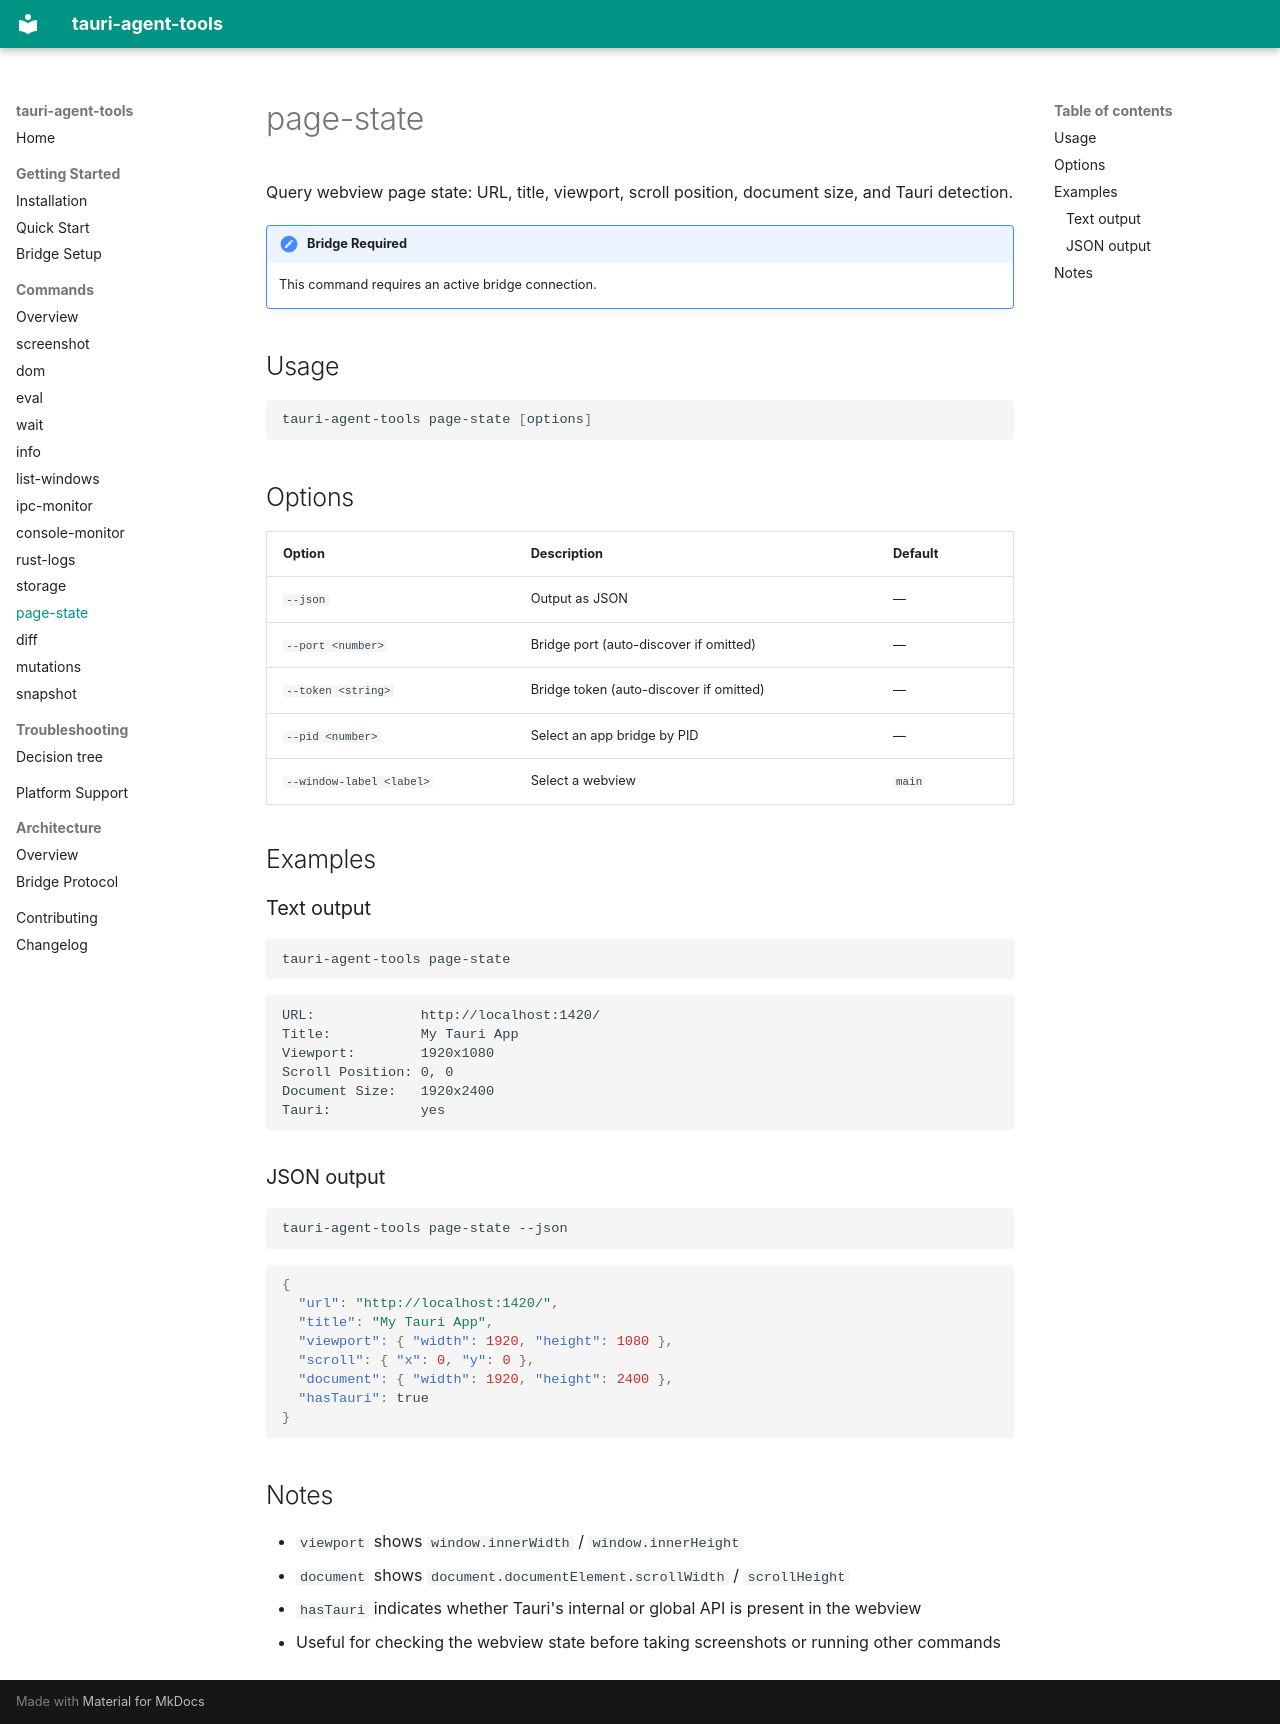

repository: cesarandreslopez/tauri-agent-tools · page: commands/page-state/index.html · generator: mkdocs

# page-state

Query webview page state: URL, title, viewport, scroll position, document size, and Tauri detection.

!!! note "Bridge Required"
    This command requires an active bridge connection.

## Usage

```bash
tauri-agent-tools page-state [options]
```

## Options

| Option | Description | Default |
|--------|-------------|---------|
| `--json` | Output as JSON | — |
| `--port <number>` | Bridge port (auto-discover if omitted) | — |
| `--token <string>` | Bridge token (auto-discover if omitted) | — |
| `--pid <number>` | Select an app bridge by PID | — |
| `--window-label <label>` | Select a webview | `main` |

## Examples

### Text output

```bash
tauri-agent-tools page-state
```

```
URL:             http://localhost:1420/
Title:           My Tauri App
Viewport:        1920x1080
Scroll Position: 0, 0
Document Size:   1920x2400
Tauri:           yes
```

### JSON output

```bash
tauri-agent-tools page-state --json
```

```json
{
  "url": "http://localhost:1420/",
  "title": "My Tauri App",
  "viewport": { "width": 1920, "height": 1080 },
  "scroll": { "x": 0, "y": 0 },
  "document": { "width": 1920, "height": 2400 },
  "hasTauri": true
}
```

## Notes

- `viewport` shows `window.innerWidth` / `window.innerHeight`
- `document` shows `document.documentElement.scrollWidth` / `scrollHeight`
- `hasTauri` indicates whether Tauri's internal or global API is present in the webview
- Useful for checking the webview state before taking screenshots or running other commands
